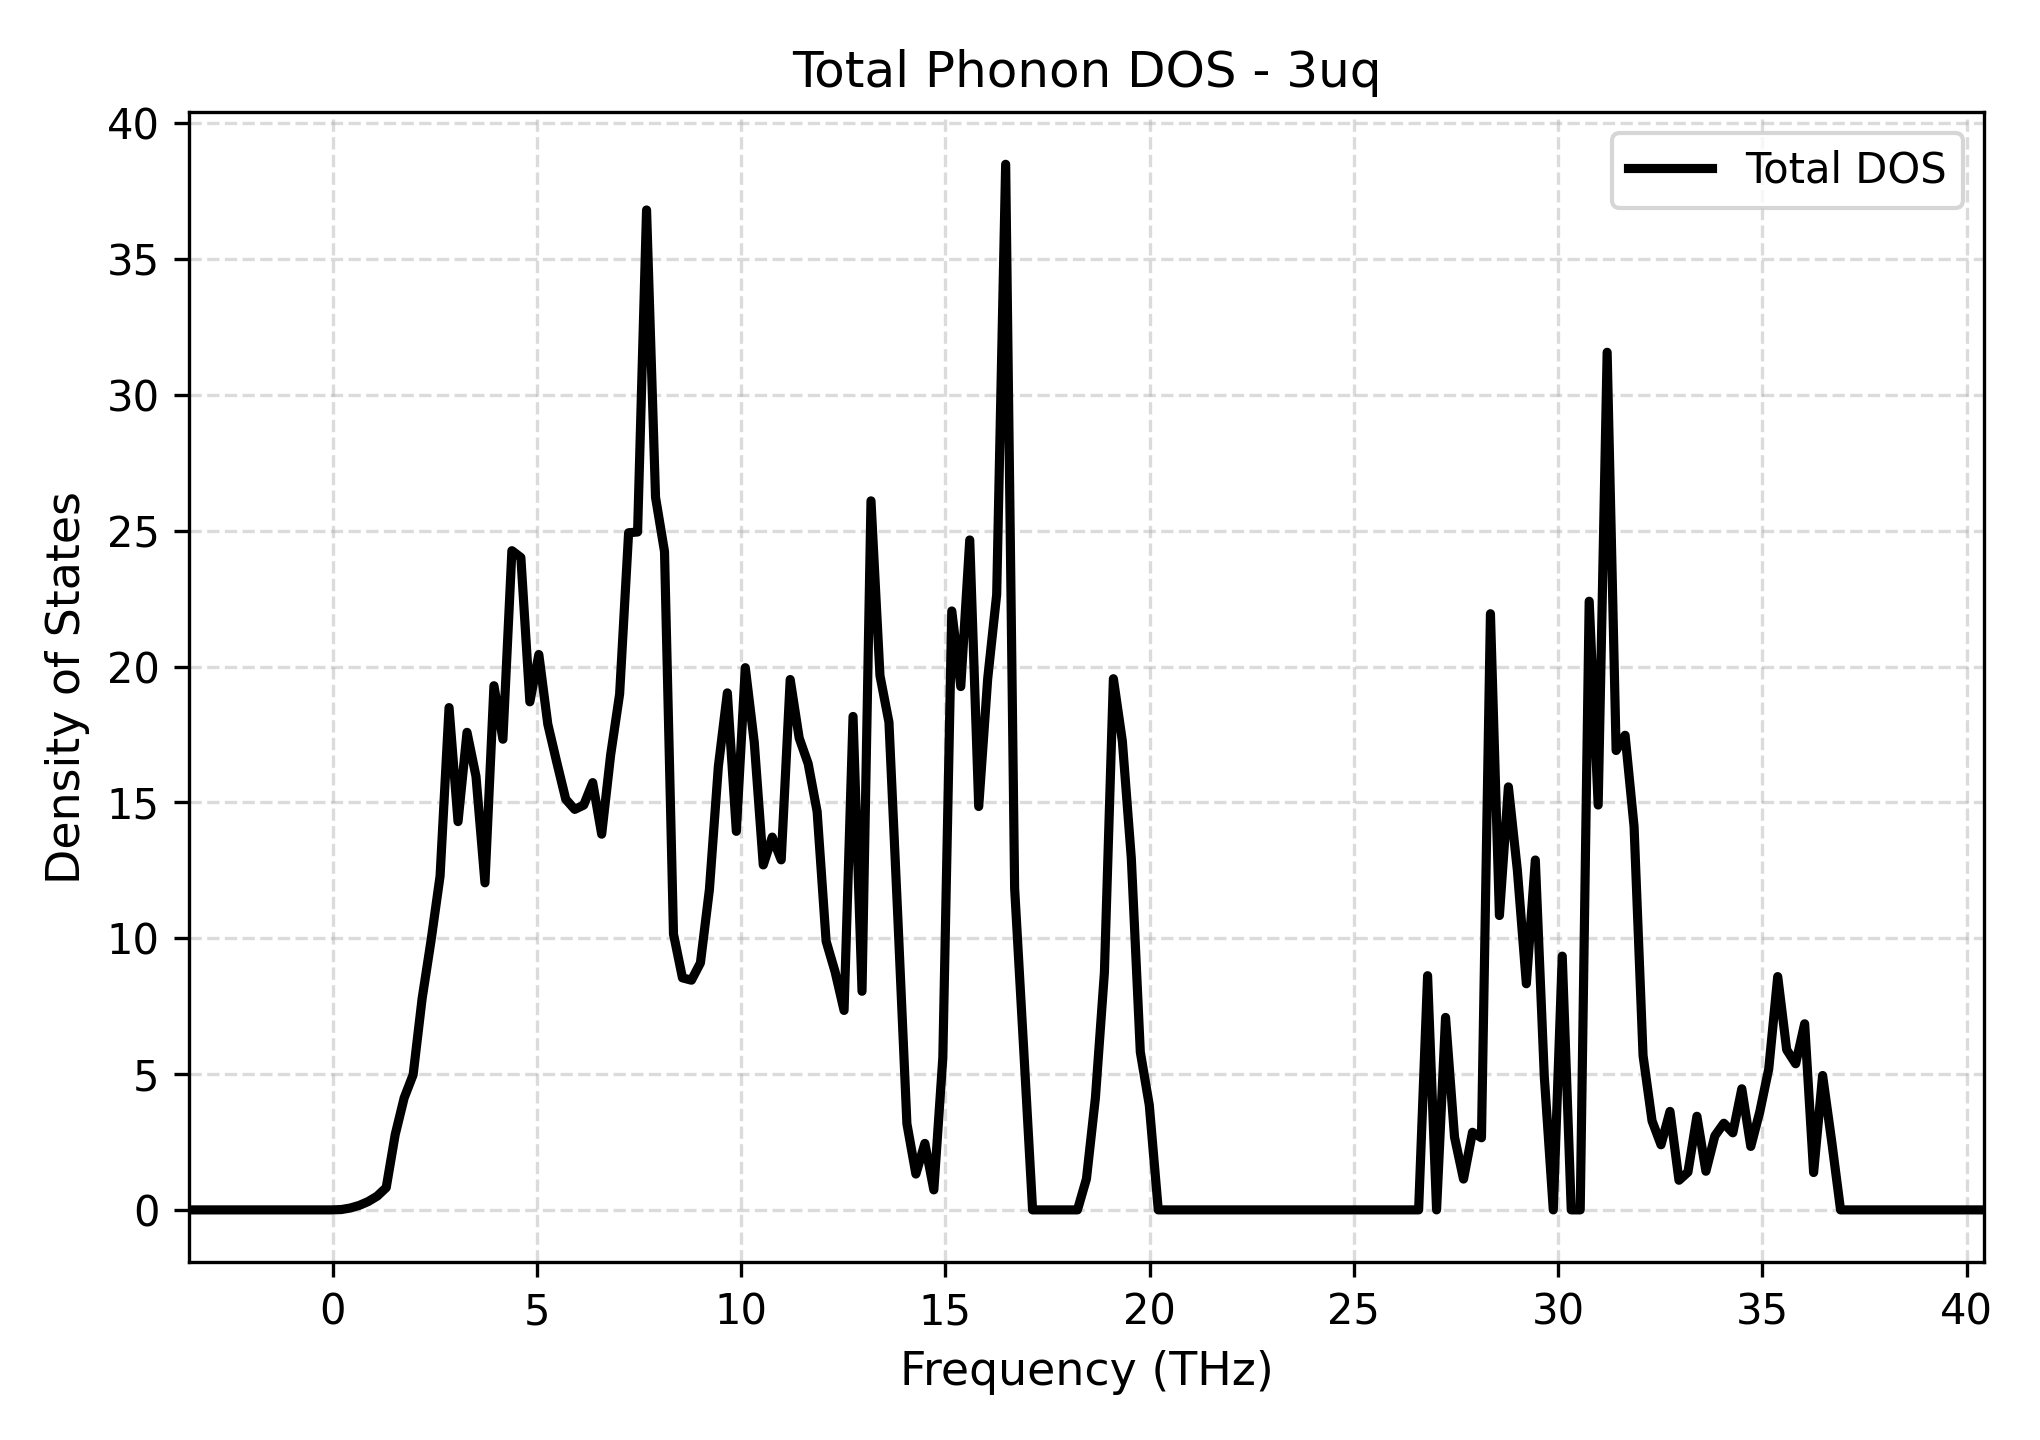

Source data for this figure (header and first rows):
Frequency_THz, Total_DOS
-3.522, 0.0
-3.302, 0.0
-3.082, 0.0
-2.862, 0.0
-2.643, 0.0
-2.423, 0.0
-2.203, 0.0
-1.983, 0.0
-1.764, 0.0
-1.544, 0.0
-1.324, 0.0
-1.104, 0.0
-0.8846, 0.0
-0.6648, 0.0
-0.4451, 0.0
-0.2253, 0.0
-0.005557, 0.0
0.2142, 0.01248
0.434, 0.06958
0.6537, 0.1655
0.8735, 0.3084
1.093, 0.5076
1.313, 0.8199
1.533, 2.769
1.752, 4.122
1.972, 4.977
2.192, 7.778
2.412, 9.927
2.632, 12.29
2.851, 18.49
3.071, 14.29
3.291, 17.58
3.511, 15.96
3.73, 12.04
3.95, 19.29
4.17, 17.32
4.39, 24.26
4.609, 24.01
4.829, 18.7
5.049, 20.44
5.269, 17.88
5.488, 16.47
5.708, 15.11
5.928, 14.74
6.148, 14.9
6.367, 15.73
6.587, 13.83
6.807, 16.75
7.027, 18.99
7.246, 24.92
7.466, 24.95
7.686, 36.81
7.906, 26.23
8.125, 24.23
8.345, 10.15
8.565, 8.541
8.785, 8.454
9.004, 9.091
9.224, 11.79
9.444, 16.33
... 141 more rows
